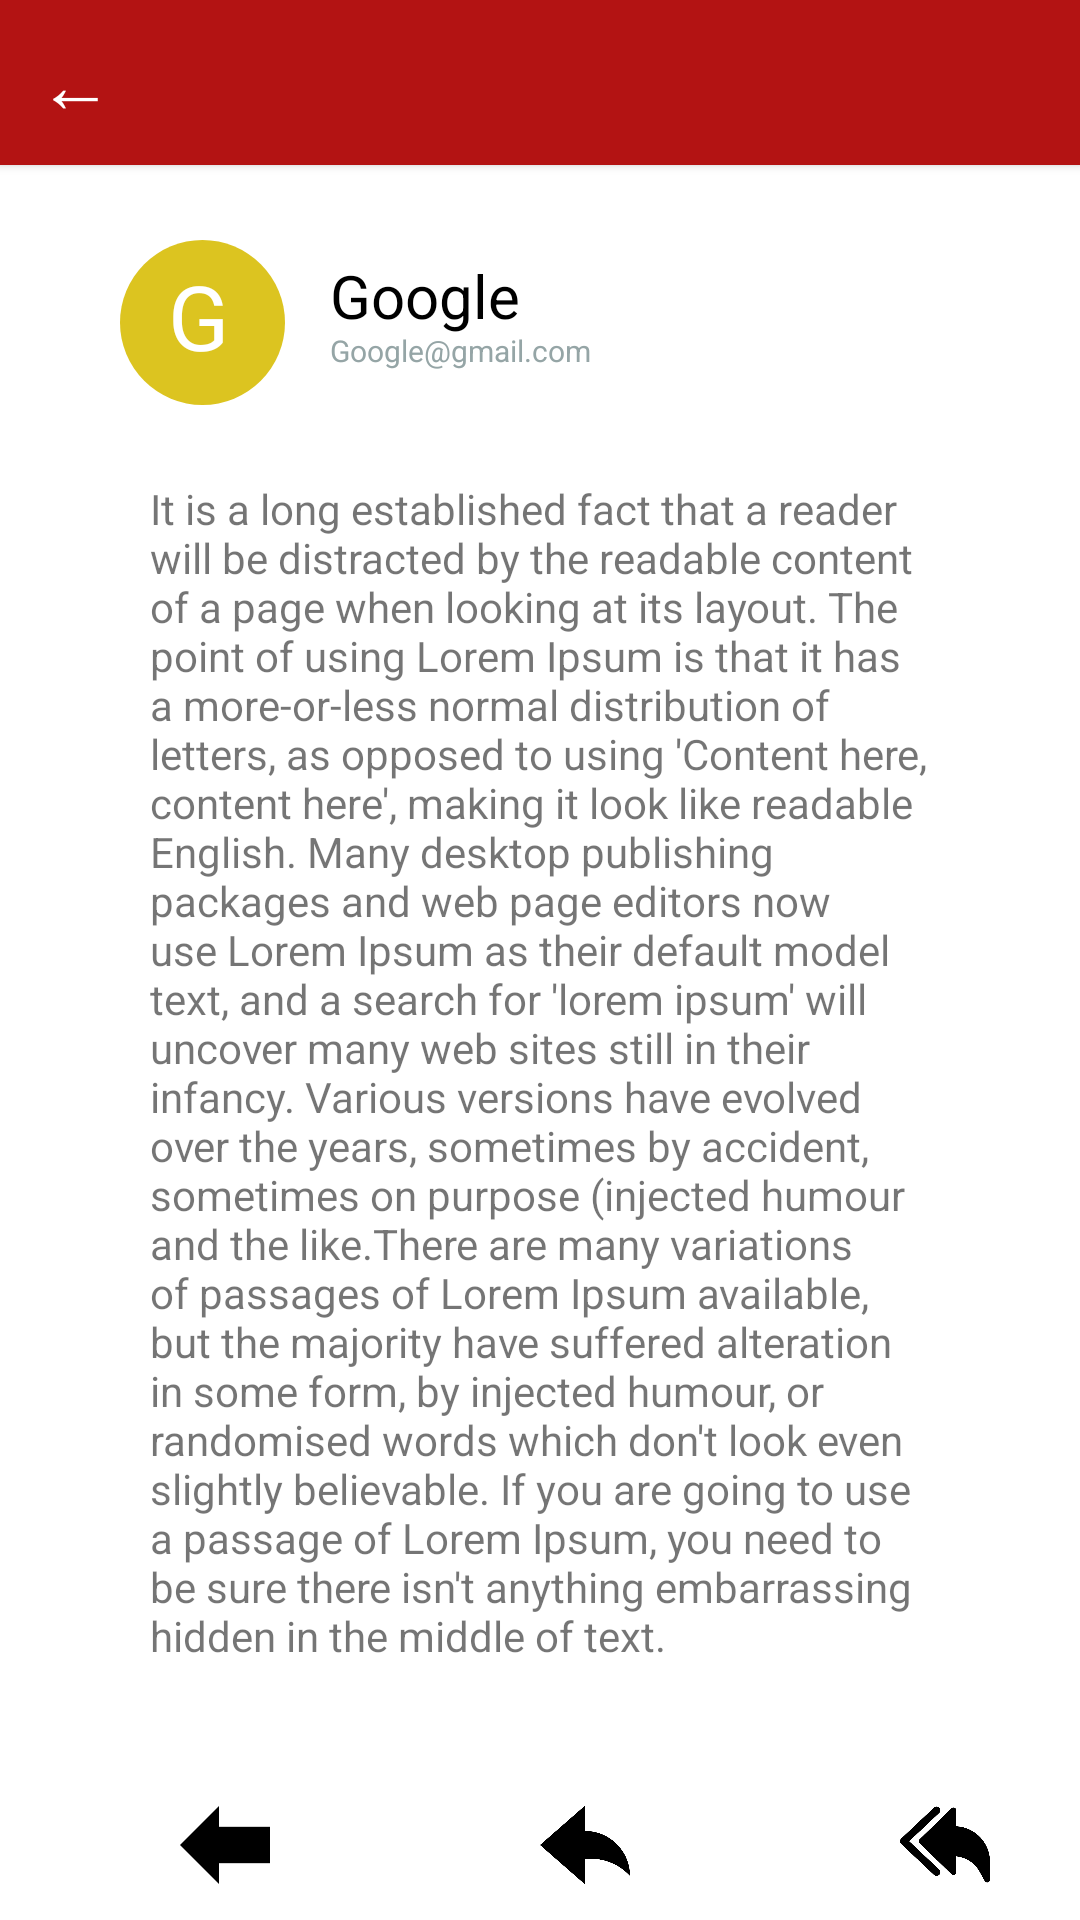

Reconstruct the res/layout file that produces this screen, plus the resources it refers to.
<!-- AndroidManifest.xml: application theme Theme.GmailClone -->
<!-- res/layout/maildetails.xml -->
<?xml version="1.0" encoding="utf-8"?>
<RelativeLayout xmlns:android="http://schemas.android.com/apk/res/android"
    android:layout_width="match_parent"
    android:layout_height="match_parent"
    android:background="@color/white">

    <Button
        android:id="@+id/back"
        android:layout_width="match_parent"
        android:layout_height="55dp"
        android:text="  ←   "
        android:textSize="25dp"
        android:textColor="@color/white"
        android:gravity="center_vertical"
        android:background="#B31313"/>

    <ImageView
        android:id="@+id/imageView"
        android:layout_rowSpan="2"
        android:layout_width="55dp"
        android:layout_height="55dp"
        android:scaleType="fitXY"
        android:layout_marginLeft="40dp"
        android:layout_marginTop="80dp"
        android:src="@menu/circle"/>

    <TextView
        android:id="@+id/mailNames"
        android:layout_width="wrap_content"
        android:layout_height="wrap_content"
        android:layout_marginTop="85dp"
        android:text="G"
        android:textColor="#fff"
        android:gravity="center"
        android:textSize="30dp"
        android:layout_marginLeft="56dp" />

    <TextView
        android:layout_width="match_parent"
        android:layout_height="match_parent"
        android:layout_marginTop="85dp"
        android:textSize="20dp"
        android:layout_marginLeft="110dp"
        android:textColor="@color/black"
        android:text="Google"/>

    <TextView
        android:layout_width="match_parent"
        android:layout_height="match_parent"
        android:layout_marginTop="110dp"
        android:textSize="10dp"
        android:layout_marginLeft="110dp"
        android:textColor="#95a5a6"
        android:text="Google@gmail.com"/>

    <TextView
        android:layout_width="match_parent"
        android:layout_height="wrap_content"
        android:layout_marginTop="160dp"
        android:layout_marginLeft="50dp"
        android:layout_marginRight="50dp"
        android:text="It is a long established fact that a reader will be distracted by the readable content of a page when looking at its layout. The point of using Lorem Ipsum is that it has a more-or-less normal distribution of letters, as opposed to using 'Content here, content here', making it look like readable English. Many desktop publishing packages and web page editors now use Lorem Ipsum as their default model text, and a search for 'lorem ipsum' will uncover many web sites still in their infancy. Various versions have evolved over the years, sometimes by accident, sometimes on purpose (injected humour and the like.There are many variations of passages of Lorem Ipsum available, but the majority have suffered alteration in some form, by injected humour, or randomised words which don't look even slightly believable. If you are going to use a passage of Lorem Ipsum, you need to be sure there isn't anything embarrassing hidden in the middle of text."/>

    <Button
        android:id="@+id/backMail"
        android:layout_width="30dp"
        android:layout_height="30dp"
        android:layout_marginLeft="60dp"
        android:layout_marginTop="600dp"
        android:background="@drawable/back" />

    <Button
        android:id="@+id/reply"
        android:layout_width="30dp"
        android:layout_height="30dp"
        android:background="@drawable/reply"
        android:layout_marginTop="600dp"
        android:layout_marginLeft="180dp"
        />

    <Button
        android:id="@+id/replyAll"
        android:layout_width="30dp"
        android:layout_height="30dp"
        android:background="@drawable/replyall"
        android:layout_marginTop="600dp"
        android:layout_marginLeft="300dp"
        />

</RelativeLayout>
<!-- resources referenced by this layout -->
<resources>
  <color name="black">#FF000000</color>
  <color name="white">#FFFFFFFF</color>
  <!-- drawable back: png bitmap (drawable, 1613 bytes) -->
  <!-- drawable reply: png bitmap (drawable, 7870 bytes) -->
  <!-- drawable replyall: png bitmap (drawable, 13816 bytes) -->
  <style name="Theme.GmailClone" parent="Theme.MaterialComponents.DayNight.NoActionBar.Bridge">
          
          <item name="colorPrimary">@color/purple_500</item>
          <item name="colorPrimaryVariant">@color/purple_700</item>
          <item name="colorOnPrimary">@color/white</item>
          
          <item name="colorSecondary">@color/teal_200</item>
          <item name="colorSecondaryVariant">@color/teal_700</item>
          <item name="colorOnSecondary">@color/black</item>
          
          <item name="android:statusBarColor" tools:targetApi="l">?attr/colorPrimaryVariant</item>
          
      </style>
  <color name="purple_500">#B31313</color>
  <color name="purple_700">#B31313</color>
  <color name="teal_200">#FF03DAC5</color>
  <color name="teal_700">#FF018786</color>
</resources>
